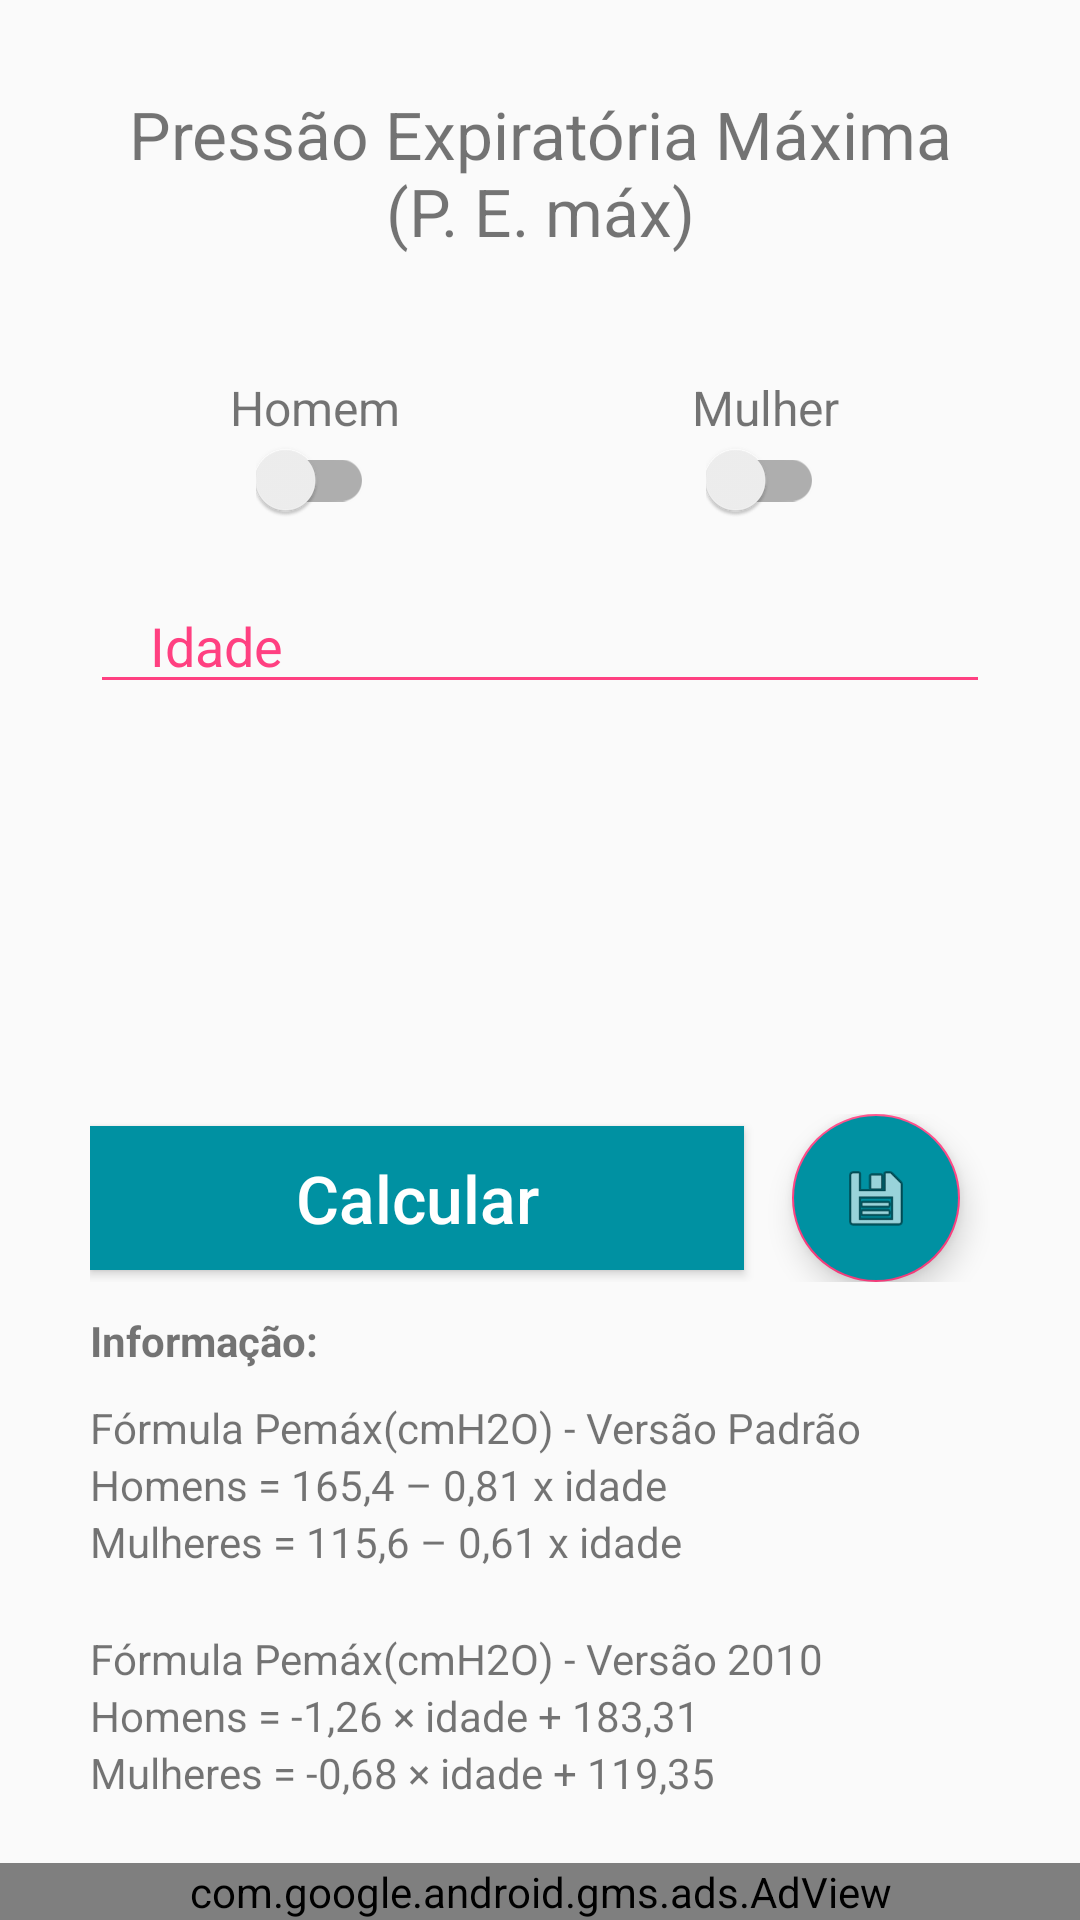

This screen was rendered from an Android layout file. Write that file and the resources it references.
<!-- AndroidManifest.xml: application theme AppTheme -->
<!-- res/layout/activity_pe_max.xml -->
<?xml version="1.0" encoding="utf-8"?>
<RelativeLayout xmlns:android="http://schemas.android.com/apk/res/android"
    android:layout_width="match_parent"
    android:layout_height="wrap_content">
    xmlns:android="http://schemas.android.com/apk/res/android" />


    <ScrollView xmlns:android="http://schemas.android.com/apk/res/android"
        android:layout_width="match_parent"
        android:layout_height="match_parent">


        <RelativeLayout
            android:layout_width="match_parent"
            android:layout_height="wrap_content"
            android:paddingStart="@dimen/default_side_margin"
            android:paddingEnd="@dimen/default_side_margin">


            <TextView
                android:id="@+id/header1"
                android:layout_width="match_parent"
                android:layout_height="wrap_content"
                android:layout_gravity="center_horizontal"
                android:gravity="center_horizontal"
                android:paddingTop="@dimen/default_side_margin"
                android:paddingBottom="@dimen/default_side_margin"
                android:text="@string/press_o_expirat_ria_m_xima_n_p_e_m_x"
                android:textSize="22sp" />

            <LinearLayout
                android:id="@+id/radios"
                android:layout_width="match_parent"
                android:layout_height="wrap_content"
                android:layout_below="@+id/header1"
                android:orientation="horizontal">


                <LinearLayout
                    android:id="@+id/radiosMasc"
                    android:layout_width="match_parent"
                    android:layout_height="wrap_content"
                    android:layout_gravity="center_horizontal"
                    android:layout_weight=".5"
                    android:gravity="center_horizontal"
                    android:orientation="vertical"
                    android:paddingTop="10dp">

                    <TextView
                        android:layout_width="match_parent"
                        android:layout_height="wrap_content"
                        android:layout_gravity="center_horizontal"
                        android:gravity="center_horizontal"
                        android:text="@string/homem"
                        android:textSize="16sp" />

                    <android.support.v7.widget.SwitchCompat
                        android:id="@+id/scMasc"
                        android:layout_width="wrap_content"
                        android:layout_height="wrap_content" />

                </LinearLayout>


                <LinearLayout
                    android:id="@+id/radioFem"
                    android:layout_width="match_parent"
                    android:layout_height="wrap_content"
                    android:layout_gravity="center_horizontal"
                    android:layout_weight=".5"
                    android:gravity="center_horizontal"
                    android:orientation="vertical"
                    android:paddingTop="10dp">

                    <TextView
                        android:layout_width="match_parent"
                        android:layout_height="wrap_content"
                        android:layout_gravity="center_horizontal"
                        android:gravity="center_horizontal"
                        android:text="@string/mulher"
                        android:textSize="16sp" />

                    <android.support.v7.widget.SwitchCompat
                        android:id="@+id/scFem"
                        android:layout_width="wrap_content"
                        android:layout_height="wrap_content" />

                </LinearLayout>


            </LinearLayout>

            <LinearLayout
                android:layout_width="match_parent"
                android:layout_height="wrap_content"
                android:layout_below="@+id/radios"
                android:gravity="center_horizontal"
                android:orientation="vertical"
                android:paddingTop="10dp"
                android:paddingBottom="20dp">

                <android.support.design.widget.TextInputLayout
                    android:layout_width="match_parent"
                    android:layout_height="wrap_content"
                    android:theme="@style/EditTextHint">

                    <android.support.design.widget.TextInputEditText
                        android:id="@+id/etAge"
                        android:layout_width="match_parent"
                        android:layout_height="40dp"
                        android:layout_below="@+id/txtViewHeader"
                        android:hint="Idade"
                        android:inputType="number"
                        android:maxLines="1"
                        android:paddingLeft="20dp" />

                </android.support.design.widget.TextInputLayout>

                <TextView
                    android:id="@+id/tvResult"
                    android:layout_width="match_parent"
                    android:layout_height="wrap_content"
                    android:gravity="center"
                    android:padding="10dp"
                    android:textColor="@color/colorAccent"
                    android:textSize="36sp" />

                <TextView
                    android:id="@+id/tvResult2"
                    android:layout_width="match_parent"
                    android:layout_height="wrap_content"
                    android:gravity="center"
                    android:padding="10dp"
                    android:textColor="@color/colorAccent"
                    android:textSize="36sp" />

                <LinearLayout
                    android:layout_width="match_parent"
                    android:layout_height="wrap_content"
                    android:gravity="center_vertical"
                    android:orientation="horizontal">

                    <Button
                        android:id="@+id/btCalc"
                        android:layout_width="match_parent"
                        android:layout_height="wrap_content"
                        android:layout_weight="1"
                        android:background="@color/colorPrimary"
                        android:text="@string/calcular"
                        android:textAllCaps="false"
                        android:textColor="#FFF"
                        android:textSize="22dp" />

                    <android.support.design.widget.FloatingActionButton
                        android:id="@+id/fabGravar"
                        android:layout_width="wrap_content"
                        android:layout_height="wrap_content"
                        android:layout_gravity="center"
                        android:layout_marginStart="16dp"
                        android:layout_marginEnd="10dp"
                        android:backgroundTint="@color/colorPrimary"
                        android:src="@android:drawable/ic_menu_save" />
                </LinearLayout>

                <TextView
                    android:layout_width="match_parent"
                    android:layout_height="wrap_content"
                    android:paddingTop="10dp"
                    android:paddingBottom="10dp"
                    android:text="@string/informa_o"
                    android:textStyle="bold" />

                <LinearLayout
                    android:layout_width="match_parent"
                    android:layout_height="wrap_content"
                    android:orientation="vertical">

                    <TextView
                        android:layout_width="match_parent"
                        android:layout_height="wrap_content"
                        android:text="@string/f_rmula_pem_x_cmh2o_vers_o_padr_o" />

                    <TextView
                        android:layout_width="match_parent"
                        android:layout_height="wrap_content"
                        android:text="@string/homens_165_4_0_81_x_idade" />


                    <TextView
                        android:layout_width="match_parent"
                        android:layout_height="wrap_content"
                        android:paddingBottom="20dp"
                        android:text="@string/mulheres_115_6_0_61_x_idade" />

                    <TextView
                        android:layout_width="match_parent"
                        android:layout_height="wrap_content"
                        android:text="@string/f_rmula_pem_x_cmh2o_vers_o_2010" />

                    <TextView
                        android:layout_width="match_parent"
                        android:layout_height="wrap_content"
                        android:text="@string/homens_1_26_idade_183_31" />


                    <TextView
                        android:layout_width="match_parent"
                        android:layout_height="wrap_content"
                        android:text="@string/mulheres_0_68_idade_119_35" />

                </LinearLayout>

            </LinearLayout>
        </RelativeLayout>
    </ScrollView>

    <com.google.android.gms.ads.AdView

        xmlns:ads="http://schemas.android.com/apk/res-auto"
        android:id="@+id/adView"
        android:layout_width="match_parent"
        android:layout_height="wrap_content"
        android:layout_alignParentBottom="true"
        android:layout_centerHorizontal="true"
        ads:adSize="BANNER"
        ads:adUnitId="ca-app-pub-5007246500618998/5880660069"></com.google.android.gms.ads.AdView>
</RelativeLayout>
<!-- resources referenced by this layout -->
<resources>
  <color name="colorAccent">#FF4081</color>
  <color name="colorPrimary">#0091A2</color>
  <dimen name="default_side_margin">30dp</dimen>
  <string name="calcular">Calcular</string>
  <string name="f_rmula_pem_x_cmh2o_vers_o_2010">Fórmula Pemáx(cmH2O) - Versão 2010</string>
  <string name="f_rmula_pem_x_cmh2o_vers_o_padr_o">Fórmula Pemáx(cmH2O) - Versão Padrão</string>
  <string name="homem">Homem</string>
  <string name="homens_165_4_0_81_x_idade">Homens = 165,4 – 0,81 x idade</string>
  <string name="homens_1_26_idade_183_31">Homens = -1,26 × idade + 183,31</string>
  <string name="informa_o">Informação:</string>
  <string name="mulher">Mulher</string>
  <string name="mulheres_0_68_idade_119_35">Mulheres = -0,68 × idade + 119,35</string>
  <string name="mulheres_115_6_0_61_x_idade">Mulheres = 115,6 – 0,61 x idade</string>
  <string name="press_o_expirat_ria_m_xima_n_p_e_m_x">Pressão Expiratória Máxima (P. E. máx)</string>
  <style name="EditTextHint" parent="Theme.AppCompat.Light.DarkActionBar">
          <item name="colorAccent">@android:color/white</item>
          <item name="android:textColorHint">@color/colorAccent</item>
          <item name="colorControlNormal">@color/colorAccent</item>
          <item name="colorControlActivated">@color/colorAccent</item>
          <item name="colorControlHighlight">@color/colorAccent</item>
      </style>
  <style name="AppTheme" parent="Theme.AppCompat.Light.DarkActionBar">
          
          <item name="colorPrimary">@color/colorPrimary</item>
          <item name="colorPrimaryDark">@color/colorPrimaryDark</item>
          <item name="colorAccent">@color/colorAccent</item>
      </style>
  <color name="colorPrimaryDark">#0091A2</color>
</resources>
